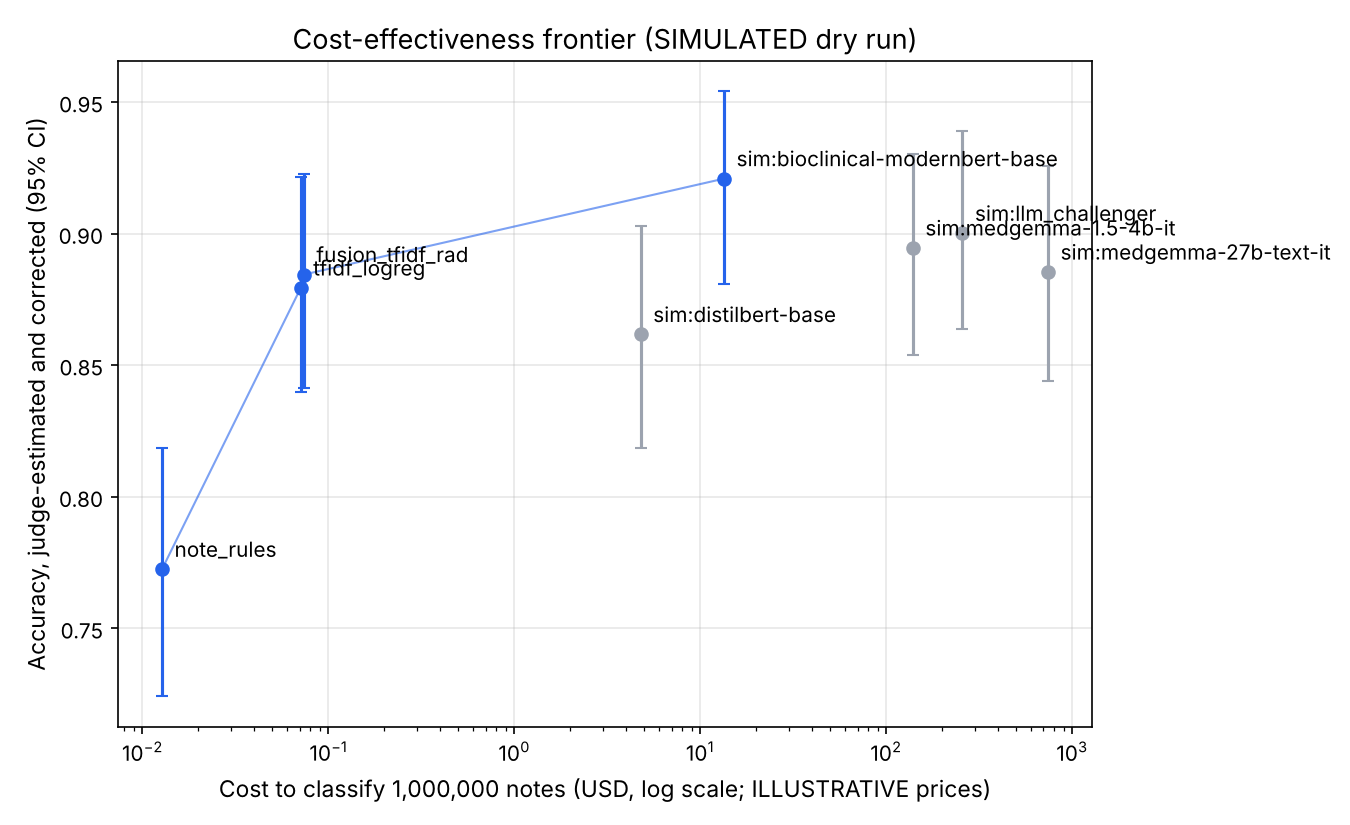

Values plotted in this chart, from the file beside it:
method, p_judged_correct, accuracy_est, ci_low, ci_high, n_judged, nd_rate, cost_usd, throughput_source, dominated, icer_usd_per_extra_correct_note, compared_to, expected_correct_notes, usd_per_1k_correct
note_rules, 0.7642, 0.7724, 0.7241, 0.8187, 386, 0.03741, 0.01274, measured, False, , , 772421, 1.6488261136430024e-05
tfidf_logreg, 0.8575, 0.8793, 0.8399, 0.9214, 379, 0.05486, 0.07095, measured, False, 5.444523466467357e-07, note_rules, 879339, 8.068299952180389e-05
fusion_tfidf_rad, 0.862, 0.8845, 0.8413, 0.9228, 384, 0.04239, 0.07378, measured, False, 5.543546759646839e-07, tfidf_logreg, 884450, 8.342067732386759e-05
sim:distilbert-base, 0.8421, 0.8617, 0.8184, 0.9029, 380, 0.04762, 4.778, assumed, True, , , 861669, 0.005545
sim:bioclinical-modernbert-base, 0.8938, 0.9209, 0.8807, 0.954, 386, 0.035, 13.41, assumed, False, 0.0003657, fusion_tfidf_rad, 920907, 0.01456
sim:medgemma-1.5-4b-it, 0.8708, 0.8946, 0.8539, 0.9301, 387, 0.0325, 138.9, assumed, True, , , 894563, 0.1553
sim:llm_challenger, 0.8756, 0.9001, 0.8638, 0.9392, 386, 0.035, 256.6, tokens, True, , , 900119, 0.2851
sim:medgemma-27b-text-it, 0.8628, 0.8854, 0.8442, 0.9258, 379, 0.05486, 740.7, assumed, True, , , 885388, 0.8366
